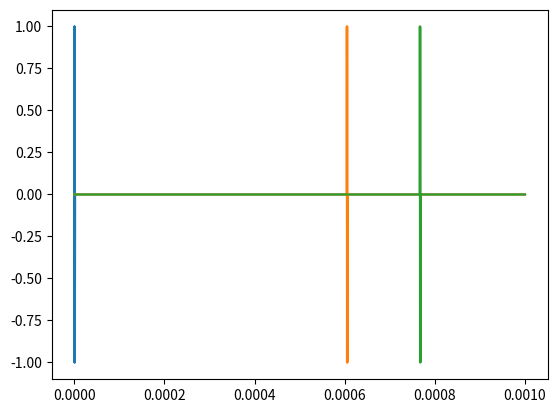

Write the Python code that produced this figure.
#!/usr/bin/env python3
# -*- coding: utf-8 -*-
"""
Created on Mon Oct 25 13:23:48 2021

@author: macromain
"""

import numpy as np
from scipy import signal
import matplotlib.pyplot as plt
#from scipy.signal import hilbert
#import pandas
#from scipy.fft import fft
viteau=1480#m.s^-1
densiteEau=1.48*10**6
f=1*10**6
#z = MasseVolumique * vitesse du milieu
#MasseVolumique bio = 1,02g/cm**3
d=0.4
h=0.4

distance= np.sqrt((d/2)**2+h**2)
    
t=2*distance/viteau
    


hauteurbio = 1*10**-3
zbio=viteau*1.02*10**3
vitessebio=viteau
alpha=np.pi/4

xb=20
yb=50

xe=0
ye=0

xr=40
yr=0


hypo=h/np.sin(alpha)
beta=np.arcsin((densiteEau*np.sin(alpha))/zbio)
hypobio=hauteurbio/np.cos(beta)
tempseau=(2*hypo)/viteau
tempsbio=(2*hypobio)/vitessebio
tempstotal=tempseau+tempsbio
distancerefraction=2*hypo+2*hypobio
    

    
fe=1e8;#echantillonnage f*100
t_max=1.5/1500;#le trajet le plus long pour un echo de retour est environ de 1.5m. Donc t_max = temps max de retour d'echo pr la simulation    
time=np.arange(0,t_max,1/fe)#vecteur temps
nbr_pulses=2
gate=(1+signal.square(2*np.pi*((1/t_max))*time,((nbr_pulses/f)/t_max)))/2#porte pour créer pûlse
sig=np.sin(2*np.pi*f*time)*gate#pulse signal
plt.plot(time,sig)

delay_bio=2*distance/viteau
delay_beton=tempstotal
refl_bio=np.sin(2*np.pi*f*(time-delay_bio))*(1+signal.square(2*np.pi*((1/t_max))*(time-delay_bio),((nbr_pulses/f)/t_max)))/2
plt.plot(time,refl_bio)
refl_beton=np.sin(2*np.pi*f*(time-delay_beton))*(1+signal.square(2*np.pi*((1/t_max))*(time-delay_beton),((nbr_pulses/f)/t_max)))/2
plt.plot(time,refl_beton)
# Initial=np.zeros(len(time))
# for i in range(len(time)):
#     Initial[i]=np.sin(2*np.pi*f*time[i])
# plt.plot(time,Initial)

#reflexion=np.zeros(len(time))
#j = 0
#for i in range(len(time)):
#    if i*10**-6<=t:
#        reflexion[i]=0
#    else:
#       reflexion[i]=0.5*np.sin(2*np.pi*f*time[j])
#       j=j+1
#
#refraction=np.zeros(len(time))
#k = 0
#for i in range(len(time)):
#    if i*10**-6<=tempstotal:
#        refraction[i]=0
#    else:
#       refraction[i]=0.5*np.sin(2*np.pi*f*time[k])
#       k=k+1
#total=np.zeros(len(time))
#for i in range(len(time)):
#    total[i]=reflexion[i]+refraction[i]
#plt.plot(time,total)

